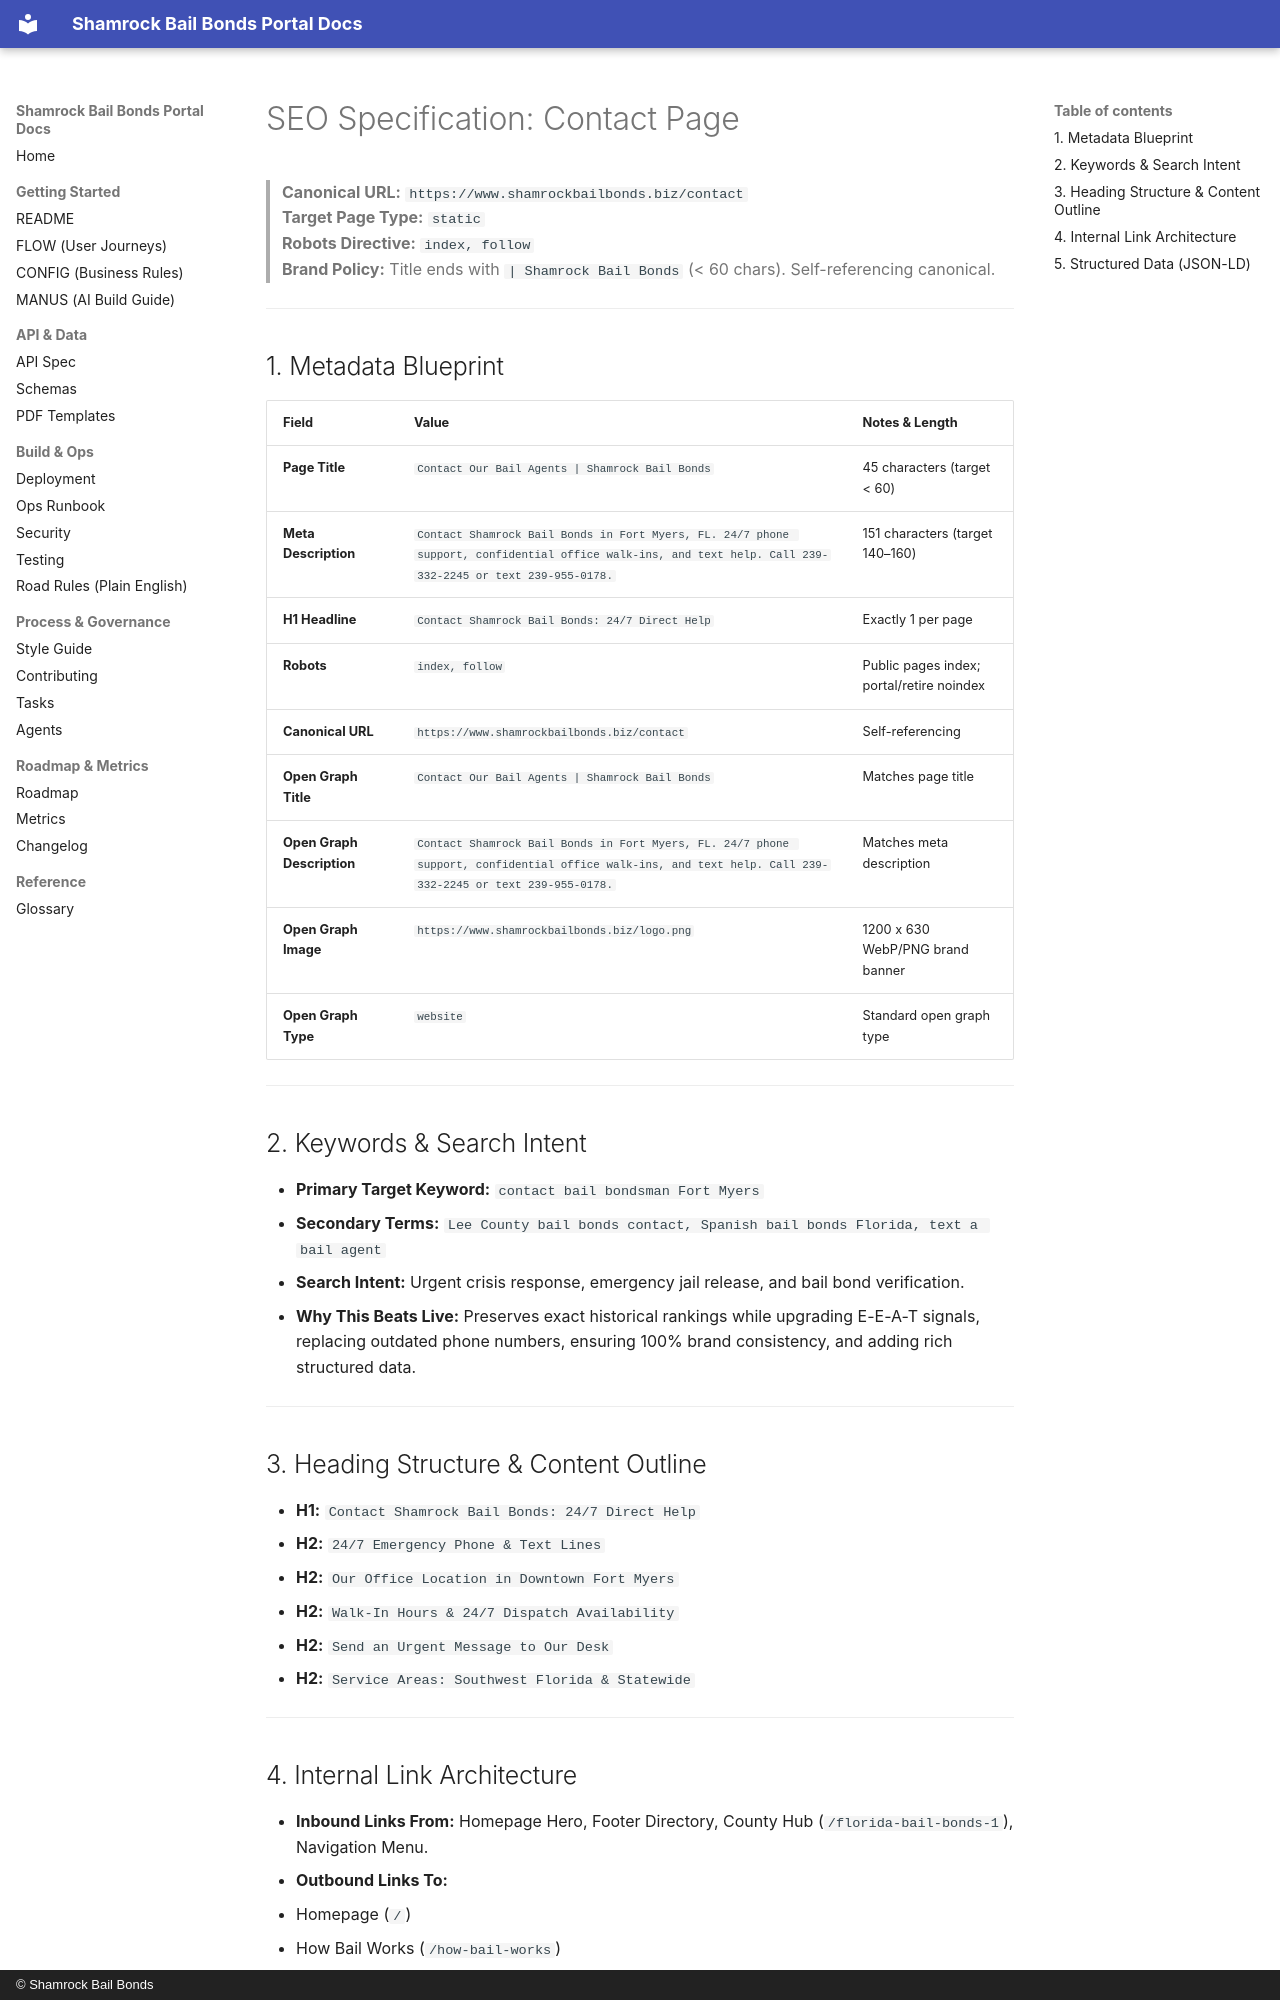

repository: Shamrock2245/shamrock-bail-portal-site · page: studio-seo/contact/index.html · generator: mkdocs · copyright: © Shamrock Bail Bonds

# SEO Specification: Contact Page

> **Canonical URL:** `https://www.shamrockbailbonds.biz/contact`  
> **Target Page Type:** `static`  
> **Robots Directive:** `index, follow`  
> **Brand Policy:** Title ends with `| Shamrock Bail Bonds` (< 60 chars). Self-referencing canonical.

---

## 1. Metadata Blueprint

| Field | Value | Notes & Length |
|---|---|---|
| **Page Title** | `Contact Our Bail Agents | Shamrock Bail Bonds` | 45 characters (target < 60) |
| **Meta Description** | `Contact Shamrock Bail Bonds in Fort Myers, FL. 24/7 phone support, confidential office walk-ins, and text help. Call 239-332-2245 or text 239-955-0178.` | 151 characters (target 140–160) |
| **H1 Headline** | `Contact Shamrock Bail Bonds: 24/7 Direct Help` | Exactly 1 per page |
| **Robots** | `index, follow` | Public pages index; portal/retire noindex |
| **Canonical URL** | `https://www.shamrockbailbonds.biz/contact` | Self-referencing |
| **Open Graph Title** | `Contact Our Bail Agents | Shamrock Bail Bonds` | Matches page title |
| **Open Graph Description** | `Contact Shamrock Bail Bonds in Fort Myers, FL. 24/7 phone support, confidential office walk-ins, and text help. Call 239-332-2245 or text 239-955-0178.` | Matches meta description |
| **Open Graph Image** | `https://www.shamrockbailbonds.biz/logo.png` | 1200 x 630 WebP/PNG brand banner |
| **Open Graph Type** | `website` | Standard open graph type |

---

## 2. Keywords & Search Intent

- **Primary Target Keyword:** `contact bail bondsman Fort Myers`
- **Secondary Terms:** `Lee County bail bonds contact, Spanish bail bonds Florida, text a bail agent`
- **Search Intent:** Urgent crisis response, emergency jail release, and bail bond verification.
- **Why This Beats Live:** Preserves exact historical rankings while upgrading E-E-A-T signals, replacing outdated phone numbers, ensuring 100% brand consistency, and adding rich structured data.

---

## 3. Heading Structure & Content Outline

- **H1:** `Contact Shamrock Bail Bonds: 24/7 Direct Help`
  - **H2:** `24/7 Emergency Phone & Text Lines`
  - **H2:** `Our Office Location in Downtown Fort Myers`
  - **H2:** `Walk-In Hours & 24/7 Dispatch Availability`
  - **H2:** `Send an Urgent Message to Our Desk`
  - **H2:** `Service Areas: Southwest Florida & Statewide`

---
